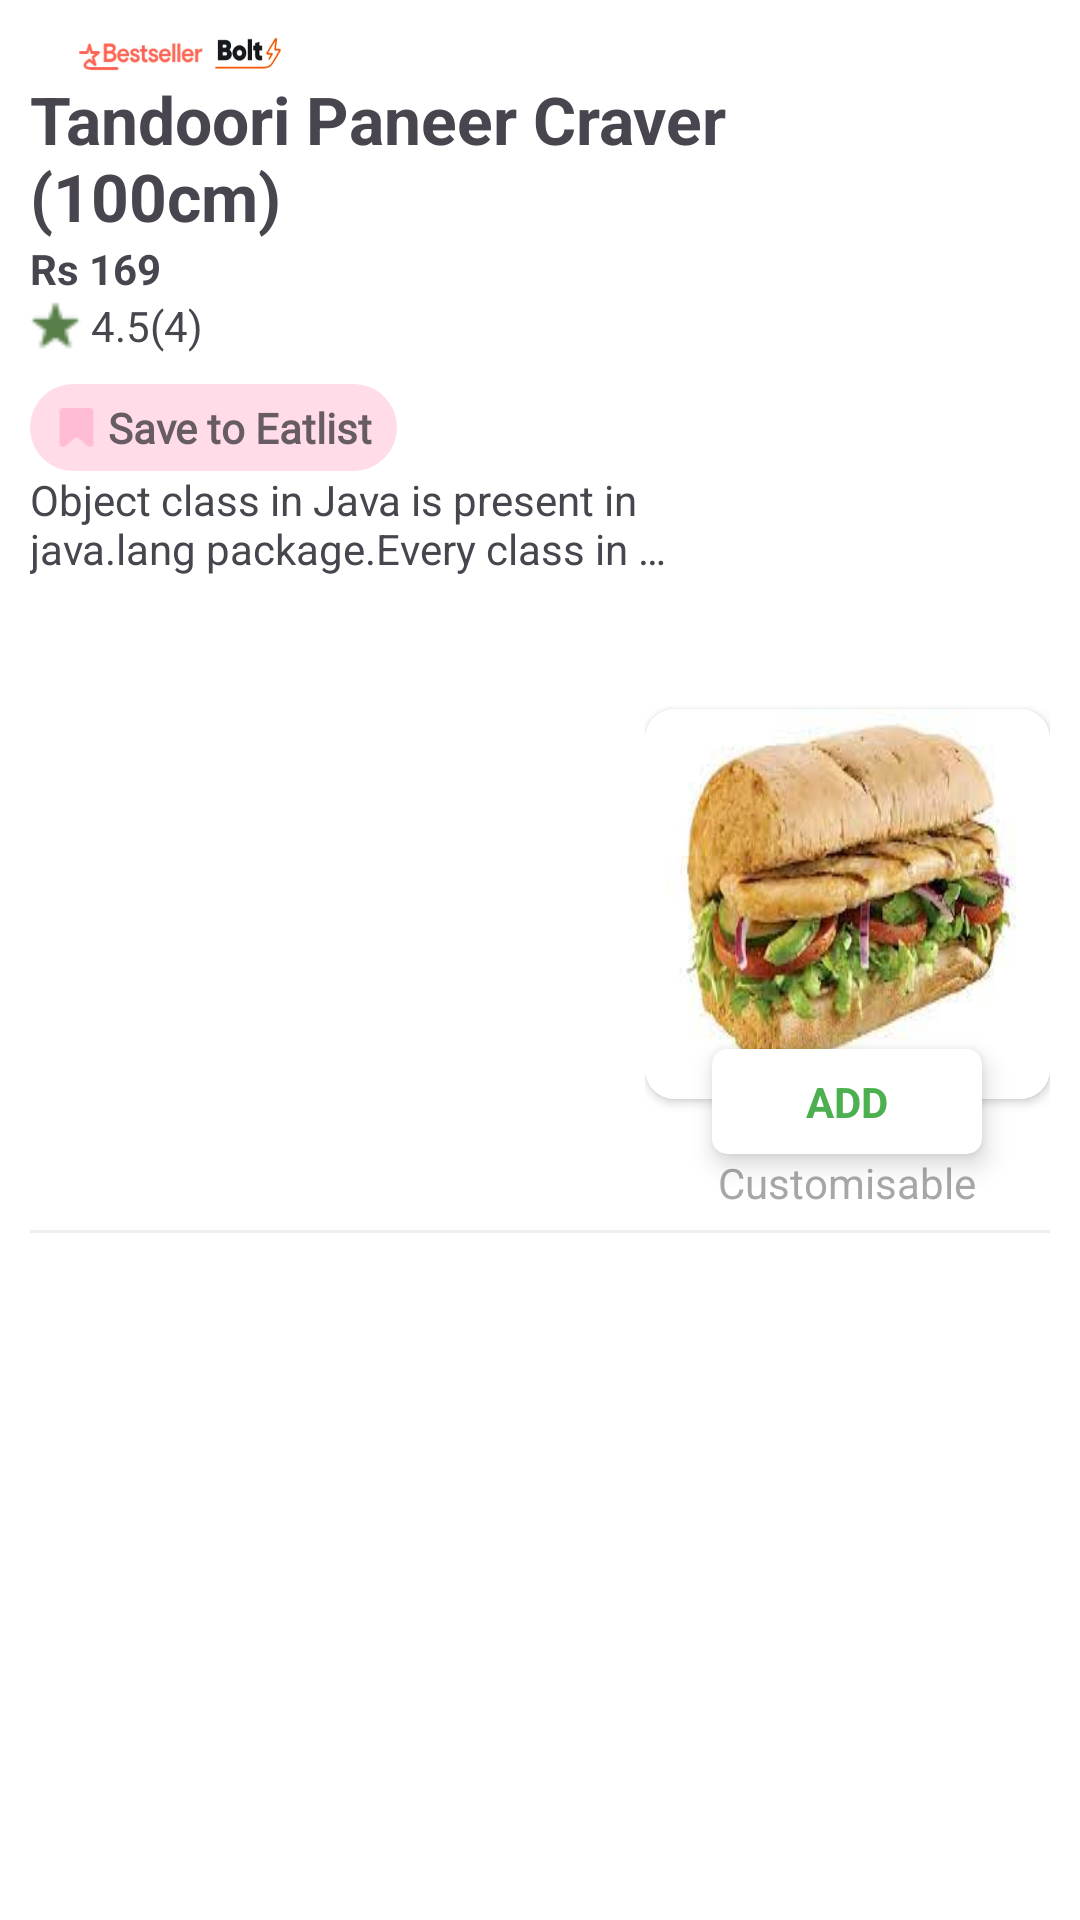

Layout XML and referenced resources for this Android screen:
<!-- AndroidManifest.xml: application theme Theme.Swiggy -->
<!-- res/layout/items_food_child_subways.xml -->
<?xml version="1.0" encoding="utf-8"?>
<RelativeLayout xmlns:android="http://schemas.android.com/apk/res/android"
    xmlns:app="http://schemas.android.com/apk/res-auto"
    android:layout_width="match_parent"
    android:layout_height="220dp"
    android:layout_marginTop="10dp"
    android:background="@color/white"
    android:padding="10dp">

    <LinearLayout
        android:id="@+id/topImg"
        android:layout_width="wrap_content"
        android:layout_height="wrap_content"
        android:orientation="horizontal">

        <ImageView
            android:layout_width="15dp"
            android:layout_height="15dp"
            android:background="@drawable/veg_icon" />

        <ImageView
            android:layout_width="70dp"
            android:layout_height="15dp"
            android:background="@drawable/best_seller_img" />
    </LinearLayout>


    <LinearLayout
        android:layout_width="wrap_content"
        android:layout_height="wrap_content"
        android:layout_below="@+id/topImg"
        android:orientation="vertical">

        <TextView
            android:id="@+id/food_name"
            android:layout_width="250dp"
            android:layout_height="wrap_content"
            android:text="Tandoori Paneer Craver (100cm)"
            android:textSize="22sp"
            android:textStyle="bold" />

        <TextView
            android:id="@+id/foodPrice"
            android:layout_width="wrap_content"
            android:layout_height="wrap_content"
            android:text="Rs 169"
            android:textStyle="bold" />

        <LinearLayout
            android:layout_width="wrap_content"
            android:layout_height="wrap_content"
            android:gravity="center_vertical"
            android:orientation="horizontal">

            <ImageView
                android:layout_width="17dp"
                android:layout_height="17dp"
                android:src="@drawable/star_icon" />

            <TextView
                android:id="@+id/foodRating"
                android:layout_width="wrap_content"
                android:layout_height="wrap_content"
                android:text=" 4.5" />

            <TextView
                android:id="@+id/foodTotalRating"
                android:layout_width="wrap_content"
                android:layout_height="wrap_content"
                android:text="(4)" />

        </LinearLayout>

        <LinearLayout
            android:layout_width="wrap_content"
            android:layout_height="wrap_content"
            android:layout_marginTop="10dp"
            android:background="@drawable/circle_bg"
            android:backgroundTint="#FFDBE6"
            android:gravity="center"
            android:orientation="horizontal"
            android:paddingLeft="8dp"
            android:paddingTop="5dp"
            android:paddingEnd="8dp"
            android:paddingBottom="5dp">

            <ImageView
                android:layout_width="15dp"
                android:layout_height="13dp"
                android:layout_gravity="center_vertical"
                android:background="@drawable/save_list_icon"
                android:backgroundTint="#FFB4CF" />

            <TextView
                android:id="@+id/saveToEatlistText"
                android:layout_width="wrap_content"
                android:layout_height="wrap_content"
                android:layout_gravity="center_vertical"
                android:layout_marginStart="3dp"
                android:fontFamily="@font/poppins_medium"
                android:text="Save to Eatlist"
                android:textColor="#675B64"
                android:textStyle="bold" />

        </LinearLayout>

        <TextView
            android:id="@+id/foodDesc"
            android:layout_width="wrap_content"
            android:layout_height="wrap_content"
            android:ellipsize="end"
            android:ems="13"
            android:lines="2"
            android:text="Object class in Java is present in java.lang package.Every class in Java is directly " />


    </LinearLayout>


    <LinearLayout
        android:id="@+id/imgText_container"
        android:layout_width="wrap_content"
        android:layout_height="170dp"
        android:layout_alignParentEnd="true"
        android:layout_centerVertical="true"
        android:gravity="center"
        android:orientation="vertical">

        <androidx.cardview.widget.CardView
            android:id="@+id/discout_card"
            android:layout_width="135dp"
            android:layout_height="130dp"
            app:cardCornerRadius="10dp"
            app:cardElevation="2dp">

            <ImageView
                android:id="@+id/foodImgChild"
                android:layout_width="match_parent"
                android:layout_height="match_parent"
                android:scaleType="fitXY"
                android:background="@drawable/tandoori_carver_img">


            </ImageView>

        </androidx.cardview.widget.CardView>

        <androidx.cardview.widget.CardView
            android:id="@+id/addCardView"
            android:layout_width="90dp"
            android:layout_height="35dp"
            android:layout_marginTop="-17dp"
            app:cardCornerRadius="5dp"
            app:cardElevation="5dp">

            <TextView
                android:id="@+id/addtoCarttext"
                android:layout_width="wrap_content"
                android:layout_height="wrap_content"
                android:layout_gravity="center"
                android:text="ADD"
                android:textColor="#4CAF50"
                android:textStyle="bold" />

        </androidx.cardview.widget.CardView>

        <androidx.cardview.widget.CardView
            android:id="@+id/removeCardView"
            android:layout_width="90dp"
            android:layout_height="35dp"
            android:layout_marginTop="-17dp"
            android:visibility="gone"
            app:cardCornerRadius="5dp"
            app:cardElevation="5dp">

            <LinearLayout
                android:layout_width="match_parent"
                android:layout_height="match_parent"
                android:gravity="center"
                android:orientation="horizontal">

                <ImageView
                    android:id="@+id/removeItemtoCart"
                    android:layout_width="wrap_content"
                    android:layout_height="wrap_content"
                    android:layout_gravity="center_vertical"
                    android:layout_marginStart="3dp"
                    android:background="@drawable/remove_icon"
                    android:backgroundTint="#00A96D"
                    android:textStyle="bold" />

                <TextView
                    android:id="@+id/itemCountText"
                    android:layout_width="wrap_content"
                    android:layout_height="wrap_content"
                    android:layout_gravity="center_vertical"
                    android:layout_marginStart="5dp"
                    android:text="1"
                    android:textColor="#4CAF50"
                    android:textStyle="bold" />

                <ImageView
                    android:id="@+id/addItemtoCart"
                    android:layout_width="wrap_content"
                    android:layout_height="wrap_content"
                    android:layout_gravity="center_vertical"
                    android:layout_marginStart="5dp"
                    android:layout_marginEnd="3dp"
                    android:background="@drawable/add_icon"
                    android:backgroundTint="#00A96D"
                    android:textStyle="bold" />

            </LinearLayout>

        </androidx.cardview.widget.CardView>

        <TextView
            android:layout_width="wrap_content"
            android:layout_height="wrap_content"
            android:layout_gravity="center"
            android:text="Customisable"
            android:textColor="#D9999797" />

    </LinearLayout>

    <View
        android:layout_width="match_parent"
        android:layout_height="1dp"
        android:layout_below="@+id/imgText_container"
        android:layout_marginTop="5dp"
        android:background="#11000000" />
</RelativeLayout>
<!-- resources referenced by this layout -->
<resources>
  <color name="white">#FFFFFFFF</color>
  <!-- drawable add_icon (drawable) -->
  <vector xmlns:android="http://schemas.android.com/apk/res/android" android:height="24dp" android:tint="#FF5722" android:viewportHeight="24" android:viewportWidth="24" android:width="24dp">
        
      <path android:fillColor="@android:color/white" android:pathData="M19,13h-6v6h-2v-6H5v-2h6V5h2v6h6v2z"/>
      
  </vector>
  <!-- drawable best_seller_img: png bitmap (drawable, 40820 bytes) -->
  <!-- drawable circle_bg (drawable) -->
  <?xml version="1.0" encoding="utf-8"?>
  <shape xmlns:android="http://schemas.android.com/apk/res/android">
      <solid android:color="#F3075049" />
      <corners
          android:radius="300dp"/>
  </shape>
  <!-- drawable remove_icon (drawable) -->
  <vector xmlns:android="http://schemas.android.com/apk/res/android" android:height="24dp" android:tint="#787474" android:viewportHeight="24" android:viewportWidth="24" android:width="24dp">
        
      <path android:fillColor="@android:color/white" android:pathData="M19,13H5v-2h14v2z"/>
      
  </vector>
  <!-- drawable save_list_icon: png bitmap (drawable, 365 bytes) -->
  <!-- drawable star_icon: png bitmap (drawable, 333 bytes) -->
  <!-- drawable tandoori_carver_img: jpeg bitmap (drawable, 7643 bytes) -->
  <style name="Theme.Swiggy" parent="Base.Theme.Swiggy" />
  <style name="Base.Theme.Swiggy" parent="Theme.Material3.DayNight.NoActionBar">
          
  
      </style>
</resources>
